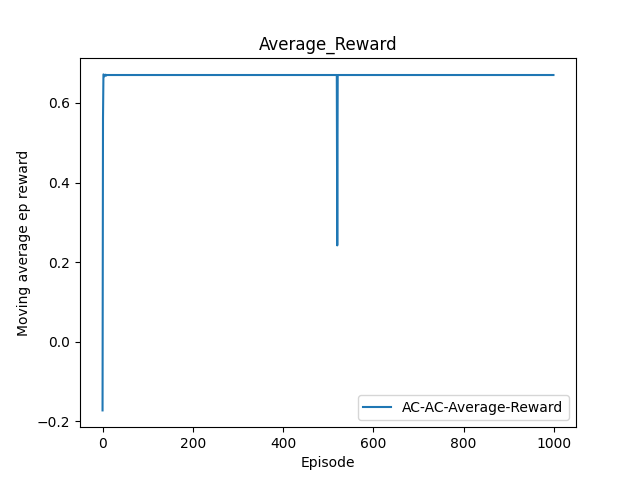

The data file committed next to this chart (first rows):
Index, Average_Reward
0, -0.1725
1, 0.5615
2, 0.6716
3, 0.6708
4, 0.6667
5, 0.6694
6, 0.67
7, 0.6709
8, 0.6685
9, 0.67
10, 0.67
11, 0.67
12, 0.67
13, 0.67
14, 0.67
15, 0.67
16, 0.67
17, 0.67
18, 0.67
19, 0.67
20, 0.67
21, 0.67
22, 0.67
23, 0.67
24, 0.67
25, 0.67
26, 0.67
27, 0.67
28, 0.67
29, 0.67
30, 0.67
31, 0.67
32, 0.67
33, 0.67
34, 0.67
35, 0.67
36, 0.67
37, 0.67
38, 0.67
39, 0.67
40, 0.67
41, 0.67
42, 0.67
43, 0.67
44, 0.67
45, 0.67
46, 0.67
47, 0.67
48, 0.67
49, 0.67
50, 0.67
51, 0.67
52, 0.67
53, 0.67
54, 0.67
55, 0.67
56, 0.67
57, 0.67
58, 0.67
59, 0.67
... 940 more rows
